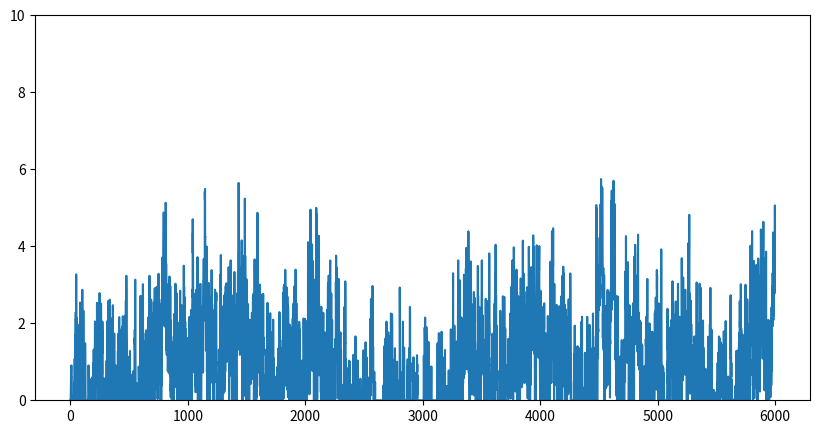
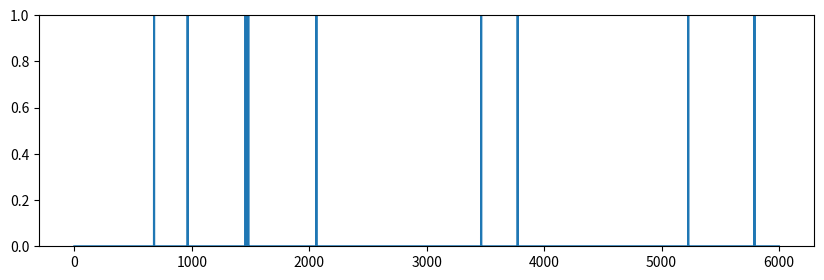
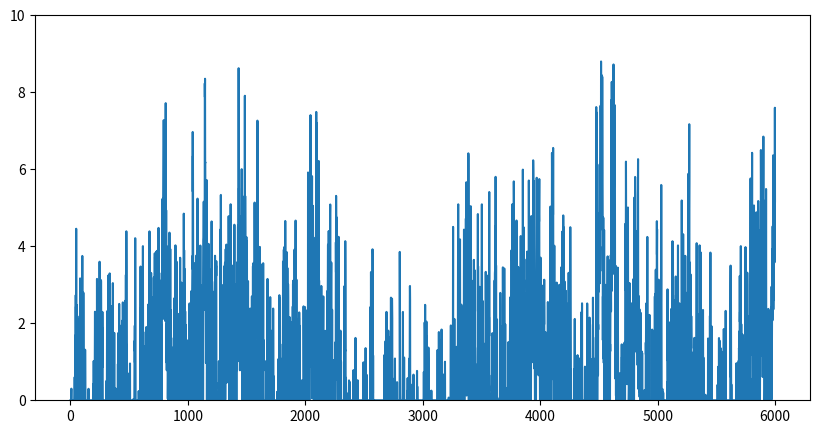
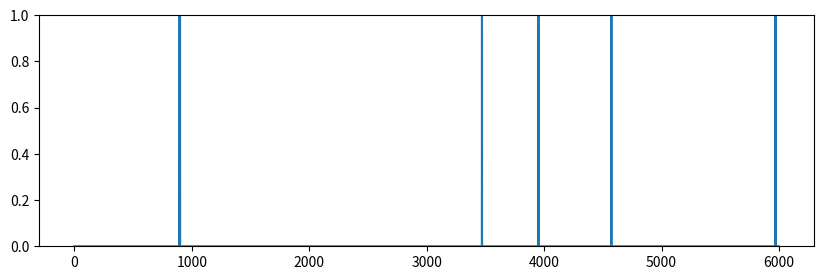

Here is the Python script that generated these plots, in order:
import numpy as np
from scipy import signal as ss
from scipy.stats import zscore
import matplotlib.pyplot as plt

def make_noise(num_traces=10, num_samples=1000, scale=2):
    np.random.seed(1)
    
    num_samples = num_samples+2000
    # Normalised Frequencies
    # fv = np.linspace(0, 1, 40)
    # Amplitudes Of '1/f'                                
    # a = 1/(1+2*fv)                
    # Filter Numerator Coefficients              
    # b = ss.firls(43, fv, a)                                   

    B = [0.049922035, -0.095993537, 0.050612699, -0.004408786]
    A = [1, -2.494956002,   2.017265875,  -0.522189400]

    invfn = np.zeros((num_traces,num_samples))

    for i in np.arange(0,num_traces):
        # Create White Noise
        wn = np.random.normal(loc=1, scale=scale, size=num_samples)  # scale=0.5
        # Create '1/f' Noise
        invfn[i,:] = zscore(ss.lfilter(B, A, wn))                          

    return invfn[:,2000:]

for scale in [0.5,5]:
    sample_list = make_noise(num_traces=10, num_samples=6000, scale=scale)

    sample = sample_list[2]
    print(np.mean(sample))
    # plt.figure()
    # plt.plot(sample)

    sample[sample<0] = 0
    sample = sample/np.mean(sample)

    spk_rnd = np.random.default_rng(42)
    FREQ_EXC = 1
    
    counts = spk_rnd.poisson(FREQ_EXC/1000 * sample)
    print(np.mean(sample))
    plt.figure(figsize=(10, 5))
    plt.ylim(0, 10)
    plt.plot(sample)
    plt.figure(figsize=(10, 3))
    plt.ylim(0, 1)
    plt.plot(counts)

plt.show()
